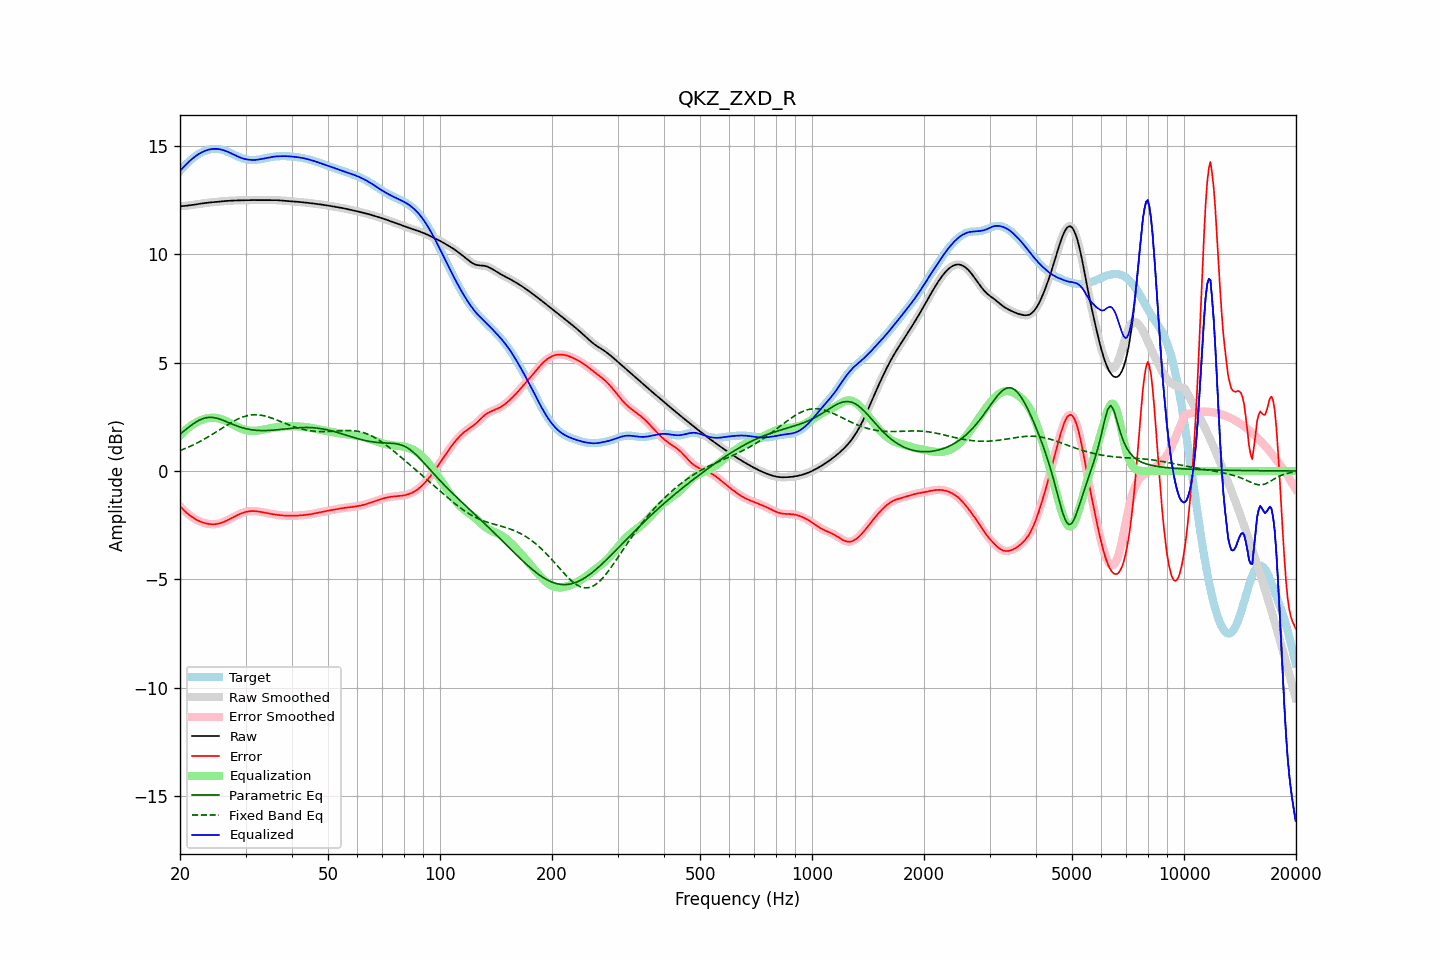

The data file committed next to this chart (first rows):
frequency, raw, error, smoothed, error_smoothed, equalization, parametric_eq, fixed_band_eq, equalized_raw, equalized_smoothed, target
20.00, 12.21, -1.62, 12.21, -1.62, 1.62, 1.70, 0.94, 13.84, 13.84, 13.84
20.20, 12.22, -1.70, 12.22, -1.70, 1.70, 1.76, 0.97, 13.92, 13.92, 13.92
20.40, 12.22, -1.78, 12.22, -1.78, 1.78, 1.82, 1.00, 14.00, 14.00, 14.00
20.61, 12.22, -1.85, 12.23, -1.85, 1.85, 1.88, 1.03, 14.07, 14.08, 14.08
20.81, 12.23, -1.92, 12.23, -1.92, 1.92, 1.94, 1.06, 14.15, 14.15, 14.15
21.02, 12.24, -1.98, 12.24, -1.98, 1.98, 2.00, 1.09, 14.22, 14.22, 14.22
21.23, 12.25, -2.04, 12.25, -2.04, 2.04, 2.05, 1.13, 14.29, 14.29, 14.29
21.44, 12.26, -2.10, 12.26, -2.10, 2.10, 2.11, 1.16, 14.36, 14.36, 14.36
21.66, 12.27, -2.15, 12.27, -2.15, 2.15, 2.16, 1.19, 14.42, 14.42, 14.42
21.87, 12.28, -2.20, 12.28, -2.20, 2.20, 2.21, 1.23, 14.48, 14.48, 14.48
22.09, 12.29, -2.24, 12.29, -2.24, 2.24, 2.26, 1.27, 14.53, 14.53, 14.53
22.31, 12.31, -2.28, 12.31, -2.28, 2.28, 2.30, 1.31, 14.58, 14.58, 14.58
22.54, 12.32, -2.31, 12.32, -2.31, 2.31, 2.34, 1.34, 14.63, 14.63, 14.63
22.76, 12.33, -2.34, 12.33, -2.34, 2.34, 2.38, 1.38, 14.67, 14.67, 14.67
22.99, 12.34, -2.37, 12.34, -2.37, 2.37, 2.41, 1.42, 14.71, 14.71, 14.71
23.22, 12.35, -2.39, 12.35, -2.40, 2.40, 2.43, 1.47, 14.75, 14.75, 14.75
23.45, 12.36, -2.42, 12.36, -2.41, 2.42, 2.45, 1.51, 14.78, 14.78, 14.78
23.69, 12.37, -2.43, 12.37, -2.43, 2.43, 2.46, 1.55, 14.80, 14.80, 14.80
23.92, 12.38, -2.44, 12.38, -2.44, 2.44, 2.47, 1.60, 14.82, 14.82, 14.82
24.16, 12.39, -2.45, 12.39, -2.45, 2.45, 2.47, 1.64, 14.84, 14.84, 14.84
24.40, 12.39, -2.46, 12.39, -2.46, 2.46, 2.47, 1.69, 14.85, 14.85, 14.85
24.65, 12.40, -2.46, 12.40, -2.46, 2.46, 2.46, 1.73, 14.86, 14.86, 14.86
24.89, 12.41, -2.45, 12.41, -2.45, 2.45, 2.45, 1.78, 14.86, 14.86, 14.86
25.14, 12.41, -2.44, 12.41, -2.44, 2.44, 2.43, 1.83, 14.85, 14.85, 14.85
25.39, 12.42, -2.43, 12.42, -2.43, 2.42, 2.41, 1.87, 14.85, 14.85, 14.85
25.65, 12.43, -2.41, 12.43, -2.41, 2.41, 2.38, 1.92, 14.83, 14.83, 14.83
25.91, 12.44, -2.38, 12.44, -2.38, 2.38, 2.36, 1.97, 14.82, 14.82, 14.82
26.16, 12.44, -2.35, 12.44, -2.35, 2.35, 2.33, 2.01, 14.79, 14.79, 14.80
26.43, 12.45, -2.32, 12.45, -2.32, 2.32, 2.30, 2.06, 14.77, 14.77, 14.77
26.69, 12.45, -2.29, 12.45, -2.29, 2.29, 2.27, 2.11, 14.74, 14.74, 14.74
26.96, 12.46, -2.25, 12.46, -2.25, 2.25, 2.24, 2.15, 14.71, 14.71, 14.71
27.23, 12.46, -2.21, 12.46, -2.21, 2.21, 2.21, 2.20, 14.68, 14.68, 14.68
27.50, 12.47, -2.17, 12.47, -2.17, 2.17, 2.18, 2.24, 14.64, 14.64, 14.64
27.77, 12.47, -2.13, 12.47, -2.13, 2.14, 2.15, 2.28, 14.61, 14.61, 14.61
28.05, 12.47, -2.10, 12.47, -2.10, 2.10, 2.12, 2.32, 14.57, 14.57, 14.57
28.33, 12.48, -2.06, 12.48, -2.06, 2.06, 2.09, 2.36, 14.54, 14.54, 14.54
28.62, 12.48, -2.02, 12.48, -2.02, 2.02, 2.06, 2.40, 14.50, 14.50, 14.50
28.90, 12.48, -1.99, 12.48, -1.99, 1.99, 2.04, 2.43, 14.47, 14.47, 14.47
29.19, 12.48, -1.96, 12.48, -1.96, 1.96, 2.01, 2.46, 14.44, 14.44, 14.44
29.48, 12.48, -1.93, 12.48, -1.93, 1.93, 1.99, 2.49, 14.42, 14.42, 14.42
29.78, 12.49, -1.91, 12.49, -1.91, 1.91, 1.97, 2.51, 14.39, 14.39, 14.39
30.08, 12.49, -1.88, 12.49, -1.88, 1.89, 1.95, 2.53, 14.38, 14.38, 14.37
30.38, 12.49, -1.87, 12.49, -1.87, 1.87, 1.93, 2.55, 14.36, 14.36, 14.36
30.68, 12.49, -1.86, 12.49, -1.86, 1.86, 1.92, 2.57, 14.35, 14.35, 14.35
30.99, 12.49, -1.85, 12.49, -1.85, 1.85, 1.91, 2.58, 14.35, 14.35, 14.34
31.30, 12.49, -1.85, 12.49, -1.85, 1.85, 1.90, 2.59, 14.34, 14.34, 14.34
31.61, 12.49, -1.85, 12.49, -1.85, 1.85, 1.89, 2.59, 14.34, 14.34, 14.34
31.93, 12.49, -1.85, 12.49, -1.85, 1.85, 1.88, 2.59, 14.35, 14.35, 14.35
32.24, 12.49, -1.86, 12.49, -1.86, 1.86, 1.87, 2.59, 14.36, 14.36, 14.36
32.57, 12.50, -1.87, 12.50, -1.87, 1.87, 1.87, 2.59, 14.37, 14.37, 14.37
32.89, 12.50, -1.88, 12.50, -1.88, 1.88, 1.86, 2.58, 14.38, 14.38, 14.38
33.22, 12.50, -1.90, 12.50, -1.90, 1.90, 1.86, 2.56, 14.39, 14.39, 14.39
33.55, 12.50, -1.91, 12.50, -1.91, 1.91, 1.86, 2.55, 14.41, 14.41, 14.41
33.89, 12.49, -1.93, 12.50, -1.93, 1.93, 1.86, 2.53, 14.42, 14.42, 14.42
34.23, 12.50, -1.94, 12.50, -1.94, 1.94, 1.87, 2.51, 14.44, 14.44, 14.44
34.57, 12.50, -1.96, 12.50, -1.96, 1.95, 1.87, 2.49, 14.45, 14.45, 14.45
34.92, 12.50, -1.97, 12.50, -1.97, 1.97, 1.87, 2.47, 14.47, 14.47, 14.47
35.27, 12.50, -1.98, 12.50, -1.98, 1.98, 1.88, 2.44, 14.48, 14.48, 14.48
35.62, 12.50, -1.99, 12.50, -1.99, 2.00, 1.88, 2.41, 14.49, 14.49, 14.49
35.97, 12.49, -2.01, 12.49, -2.01, 2.01, 1.89, 2.39, 14.50, 14.50, 14.50
... 635 more rows
